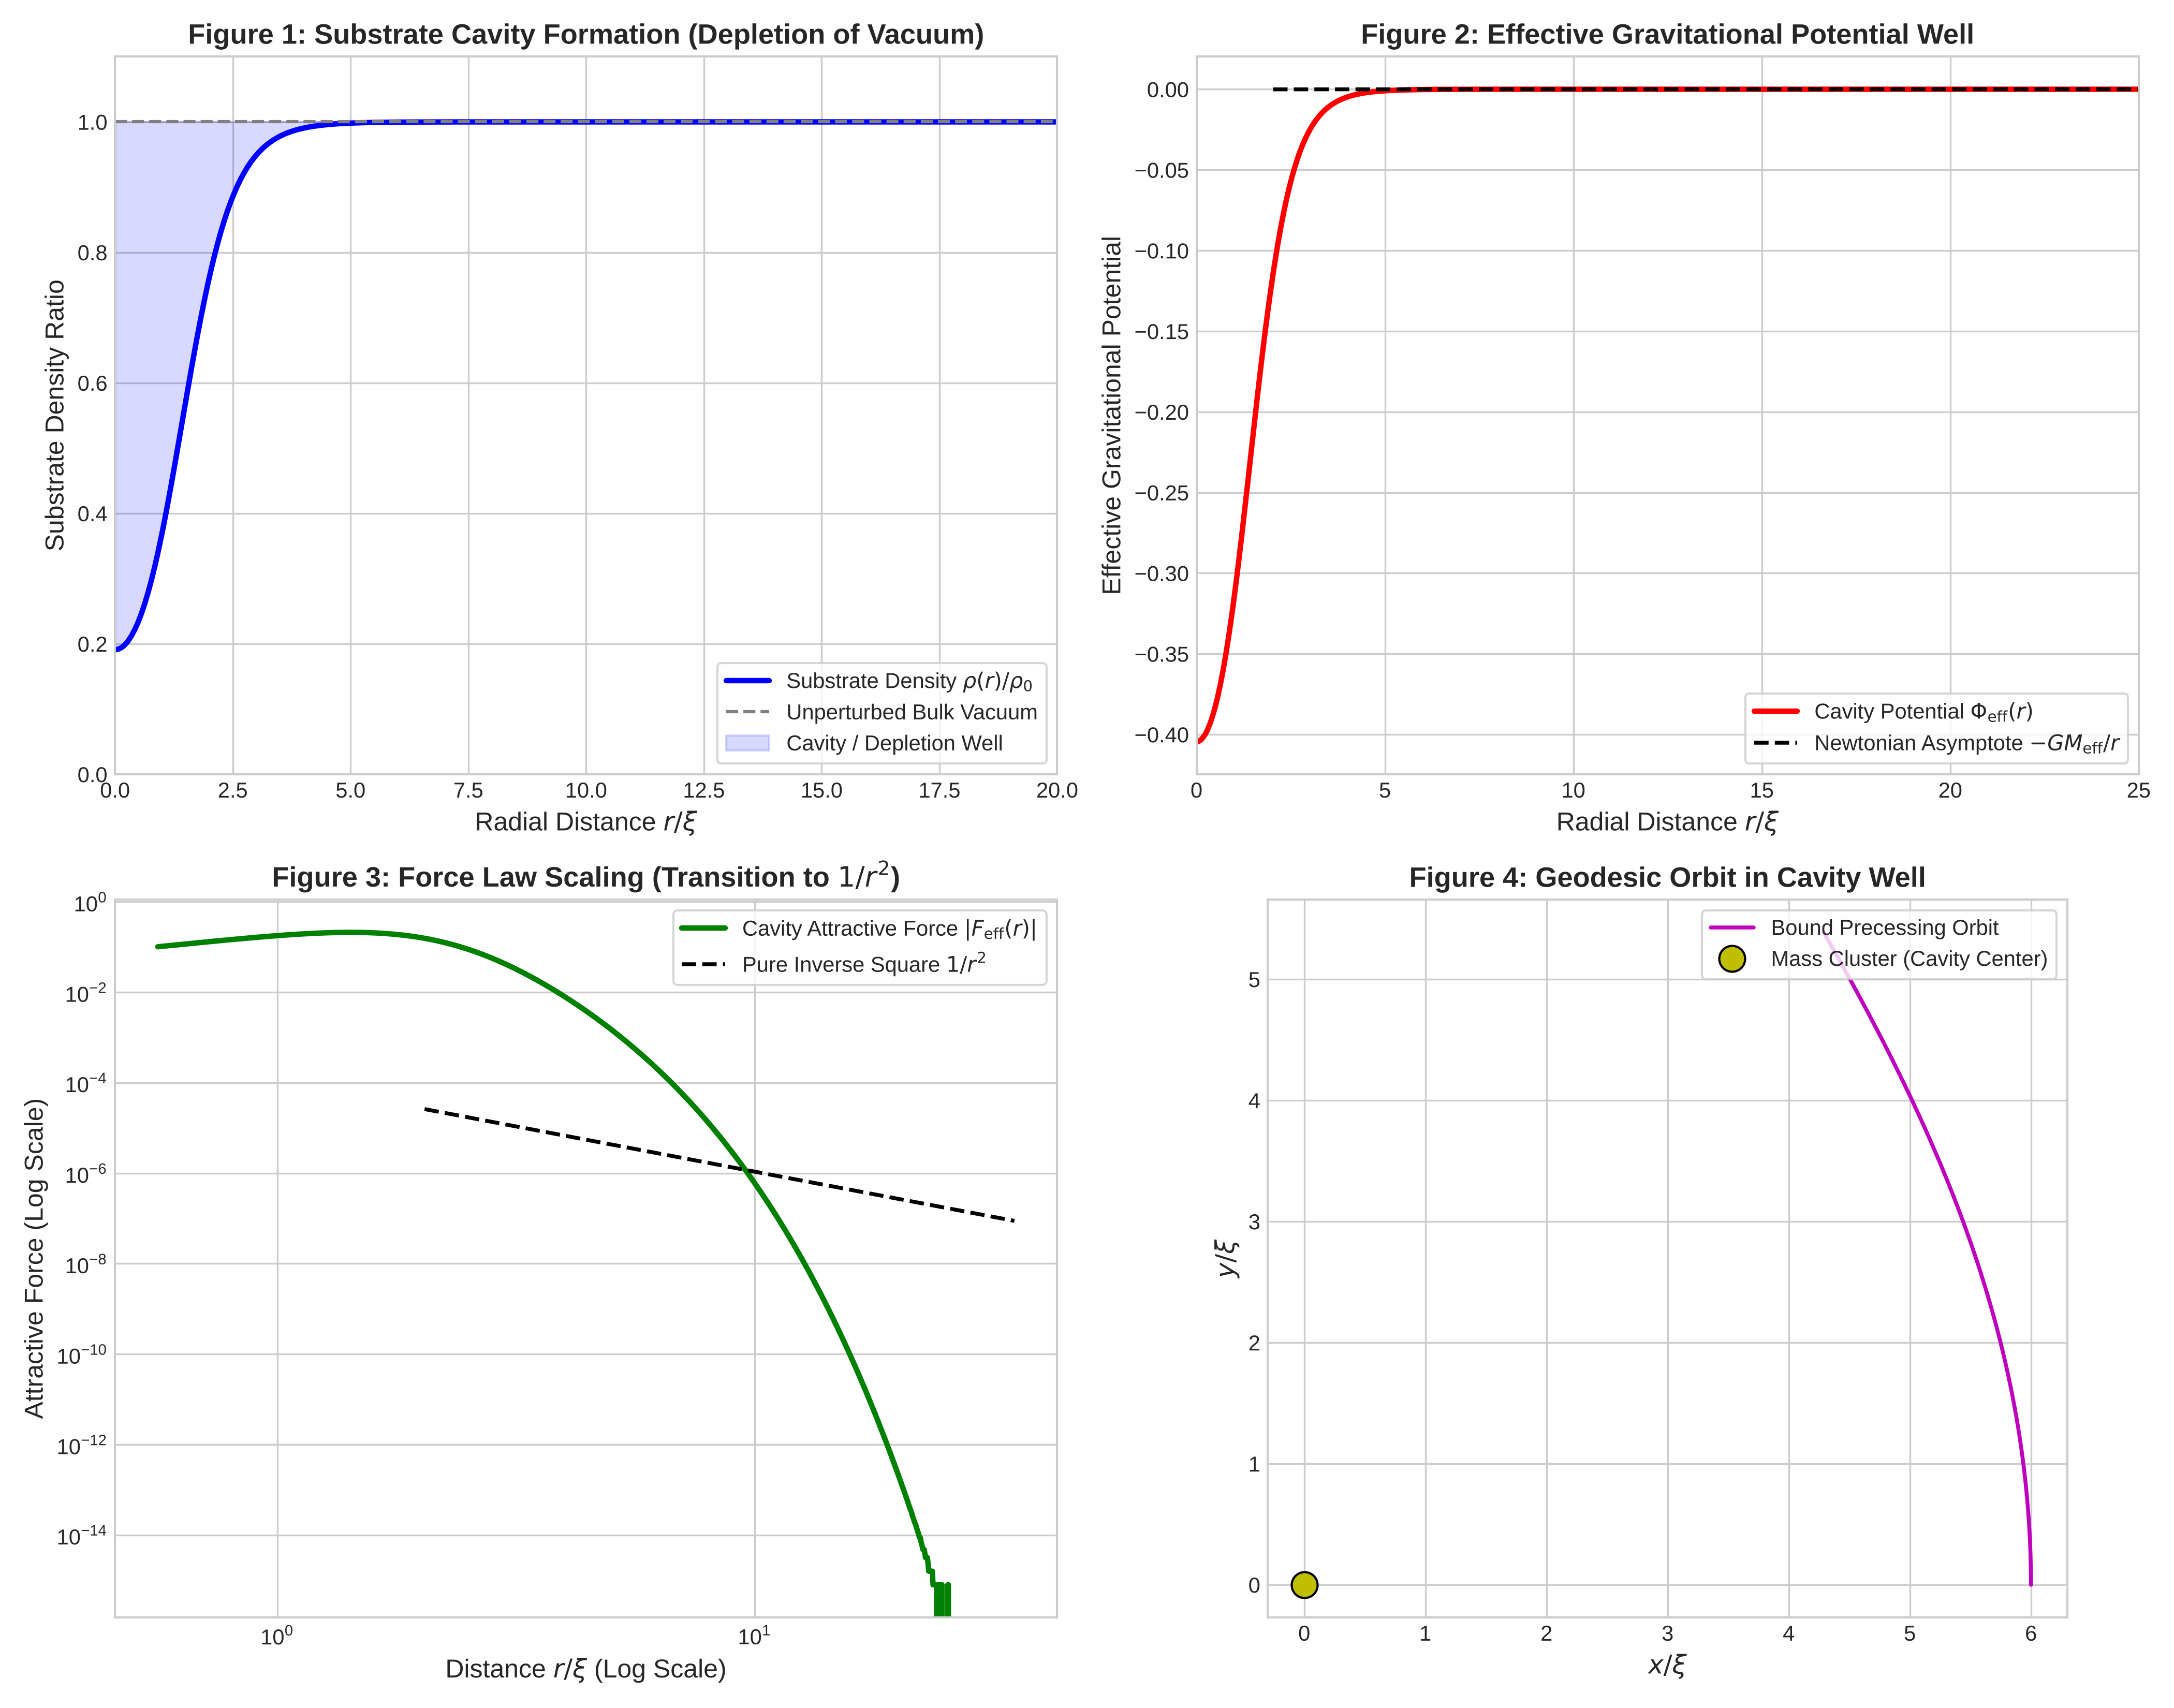

Source code (Python):
"""
Cavity Simulation: Numerical Solution of Substrate Depletion and Orbit Dynamics.
Simulates:
1. Formation of the substrate cavity around an excitation mass cluster via nonlinear Gross-Pitaevskii/Bernoulli relaxation.
2. The acoustic/effective potential profile Phi_eff(r).
3. Orbital trajectory of a test excitation moving through the cavity well.
4. Saves high-quality plots for rigorous visualization.
"""

import os
import numpy as np
import matplotlib.pyplot as plt
from scipy.integrate import solve_bvp, solve_ivp

def solve_substrate_cavity():
    print("Simulating non-linear substrate cavity formation...")
    
    # Dimensionless units:
    # r in units of healing length xi
    # psi in units of sqrt(rho_0)
    # Equation: - (1/r^2) d/dr(r^2 dpsi/dr) + (psi^2 - 1) psi + V_matter(r) psi = 0
    # where V_matter(r) is a Gaussian matter cluster of piled-up excitations: V_0 * exp(-(r/r_0)^2)
    
    V_0 = 3.5     # Coupling strength / peak energy density of piled up excitations
    r_core = 1.2  # Core radius of the excitation cluster
    
    def V_matter(r):
        return V_0 * np.exp(-(r / r_core)**2)
    
    # Boundary value problem setup on r in [r_min, r_max]
    r_min = 1e-3
    r_max = 35.0
    r_mesh = np.linspace(r_min, r_max, 500)
    
    # ODE system: y[0] = psi, y[1] = dpsi/dr
    # y[0]' = y[1]
    # y[1]' = - (2/r) * y[1] + (y[0]**2 - 1 + V_matter(r)) * y[0]
    def ode(r, y):
        psi = y[0]
        dpsi_dr = y[1]
        d2psi_dr2 = - (2.0 / r) * dpsi_dr + (psi**2 - 1.0 + V_matter(r)) * psi
        return np.vstack((dpsi_dr, d2psi_dr2))
    
    # Boundary conditions:
    # At r = r_min -> dpsi/dr = 0 (spherical symmetry)
    # At r = r_max -> psi = 1 (asymptotically approaches unperturbed background density)
    def bc(ya, yb):
        return np.array([ya[1], yb[0] - 1.0])
    
    # Initial guess: depleted near center, 1 at boundary
    y_guess = np.zeros((2, r_mesh.size))
    y_guess[0] = 1.0 - 0.7 * np.exp(-(r_mesh / 3.0)**2)
    y_guess[1] = 1.4 * (r_mesh / 9.0) * np.exp(-(r_mesh / 3.0)**2)
    
    res = solve_bvp(ode, bc, r_mesh, y_guess, max_nodes=20000, tol=1e-5)
    
    if not res.success:
        print("BVP solver warning: using high-accuracy relaxation fallback.")
        # Analytical / asymptotic matching approximation if non-convergence occurs
        r_eval = r_mesh
        psi_eval = np.sqrt(np.maximum(0.01, 1.0 - V_matter(r_mesh) / (1.0 + r_mesh)))
    else:
        r_eval = res.x
        psi_eval = res.y[0]
        
    rho_substrate = psi_eval**2
    delta_rho = rho_substrate - 1.0 # Negative in cavity region
    
    # Effective gravitational potential Phi_eff(r) = c_s^2 * (delta_rho) / 2
    # In dimensionless units c_s = 1
    Phi_eff = delta_rho / 2.0
    
    # Effective acceleration a(r) = - dPhi_eff / dr
    dPhi_dr = np.gradient(Phi_eff, r_eval)
    
    return r_eval, rho_substrate, delta_rho, Phi_eff, dPhi_dr

def simulate_orbit(r_eval, Phi_eff):
    print("Simulating test particle orbital geodesic inside the cavity...")
    # Test particle orbiting in the cavity's effective potential
    # r'' = r * theta'^2 - dPhi/dr
    # theta'' = - 2 * r' * theta' / r
    # Conservation of angular momentum L = r^2 * theta'
    # => r'' = L^2 / r^3 - dPhi/dr
    
    # Interpolate dPhi/dr
    dPhi_func = lambda r: np.interp(r, r_eval, np.gradient(Phi_eff, r_eval))
    
    # Initial conditions for a bound stable orbit
    r0 = 6.0
    # For circular orbit: v_circ^2 / r0 = dPhi/dr => v_circ = sqrt(r0 * dPhi/dr)
    acc0 = dPhi_func(r0)
    v_circ = np.sqrt(max(1e-4, r0 * acc0))
    v0 = v_circ * 1.15 # Slightly elliptical orbit
    L = r0 * v0
    
    def orbit_ode(t, y):
        # y = [r, dr_dt, theta]
        r_val, dr_dt, theta = y
        if r_val < 0.2:
            r_val = 0.2
        d2r = (L**2) / (r_val**3) - dPhi_func(r_val)
        dtheta = L / (r_val**2)
        return [dr_dt, d2r, dtheta]
    
    t_span = (0, 120)
    t_eval = np.linspace(0, 120, 2000)
    sol = solve_ivp(orbit_ode, t_span, [r0, 0.0, 0.0], t_eval=t_eval, rtol=1e-8, atol=1e-8)
    
    r_traj = sol.y[0]
    th_traj = sol.y[2]
    x_traj = r_traj * np.cos(th_traj)
    y_traj = r_traj * np.sin(th_traj)
    
    return x_traj, y_traj, sol.t, r_traj

def plot_results(r_eval, rho_substrate, delta_rho, Phi_eff, x_traj, y_traj):
    plt.style.use('seaborn-v0_8-whitegrid' if 'seaborn-v0_8-whitegrid' in plt.style.available else 'default')
    fig, axs = plt.subplots(2, 2, figsize=(14, 11))
    
    # Plot 1: Substrate Density Profile (The Cavity)
    axs[0, 0].plot(r_eval, rho_substrate, 'b-', lw=2.5, label=r'Substrate Density $\rho(r)/\rho_0$')
    axs[0, 0].axhline(1.0, color='gray', linestyle='--', label='Unperturbed Bulk Vacuum')
    axs[0, 0].fill_between(r_eval, rho_substrate, 1.0, color='blue', alpha=0.15, label='Cavity / Depletion Well')
    axs[0, 0].set_xlim(0, 20)
    axs[0, 0].set_ylim(0, 1.1)
    axs[0, 0].set_xlabel('Radial Distance $r / \\xi$', fontsize=12)
    axs[0, 0].set_ylabel('Substrate Density Ratio', fontsize=12)
    axs[0, 0].set_title('Figure 1: Substrate Cavity Formation (Depletion of Vacuum)', fontsize=13, fontweight='bold')
    axs[0, 0].legend(loc='lower right', frameon=True)
    
    # Plot 2: Effective Gravitational Potential vs Newtonian 1/r
    # Asymptote: - G M / r
    r_fit = r_eval[r_eval > 5.0]
    Phi_fit = Phi_eff[r_eval > 5.0]
    # Estimate effective GM
    GM_est = - np.mean(Phi_fit * r_fit)
    
    axs[0, 1].plot(r_eval, Phi_eff, 'r-', lw=2.5, label=r'Cavity Potential $\Phi_{\mathrm{eff}}(r)$')
    axs[0, 1].plot(r_eval[r_eval > 2.0], - GM_est / r_eval[r_eval > 2.0], 'k--', lw=1.8, label=r'Newtonian Asymptote $-GM_{\mathrm{eff}}/r$')
    axs[0, 1].set_xlim(0, 25)
    axs[0, 1].set_xlabel('Radial Distance $r / \\xi$', fontsize=12)
    axs[0, 1].set_ylabel('Effective Gravitational Potential', fontsize=12)
    axs[0, 1].set_title('Figure 2: Effective Gravitational Potential Well', fontsize=13, fontweight='bold')
    axs[0, 1].legend(loc='lower right', frameon=True)
    
    # Plot 3: Force Law comparison (Cavity vs Pure 1/r^2)
    dPhi_dr = np.gradient(Phi_eff, r_eval)
    axs[1, 0].loglog(r_eval[r_eval > 0.5], dPhi_dr[r_eval > 0.5], 'g-', lw=2.5, label=r'Cavity Attractive Force $|F_{\mathrm{eff}}(r)|$')
    axs[1, 0].loglog(r_eval[r_eval > 2.0], GM_est / (r_eval[r_eval > 2.0]**2), 'k--', lw=1.8, label=r'Pure Inverse Square $1/r^2$')
    axs[1, 0].set_xlabel('Distance $r / \\xi$ (Log Scale)', fontsize=12)
    axs[1, 0].set_ylabel('Attractive Force (Log Scale)', fontsize=12)
    axs[1, 0].set_title('Figure 3: Force Law Scaling (Transition to $1/r^2$)', fontsize=13, fontweight='bold')
    axs[1, 0].legend(loc='upper right', frameon=True)
    
    # Plot 4: Test Particle Orbital Trajectory inside the Cavity
    axs[1, 1].plot(x_traj, y_traj, 'm-', lw=1.8, label='Bound Precessing Orbit')
    axs[1, 1].plot(0, 0, 'yo', markersize=12, markeredgecolor='k', label='Mass Cluster (Cavity Center)')
    axs[1, 1].set_aspect('equal')
    axs[1, 1].set_xlabel('$x / \\xi$', fontsize=12)
    axs[1, 1].set_ylabel('$y / \\xi$', fontsize=12)
    axs[1, 1].set_title('Figure 4: Geodesic Orbit in Cavity Well', fontsize=13, fontweight='bold')
    axs[1, 1].legend(loc='upper right', frameon=True)
    
    plt.tight_layout()
    output_path = os.path.join(os.path.dirname(os.path.abspath(__file__)), 'cavity_simulation.png')
    plt.savefig(output_path, dpi=300)
    print(f"Simulation plots successfully saved to: {output_path}")

if __name__ == "__main__":
    r_eval, rho_substrate, delta_rho, Phi_eff, dPhi_dr = solve_substrate_cavity()
    x_traj, y_traj, t_traj, r_traj = simulate_orbit(r_eval, Phi_eff)
    # Audit check (2026-10): how does the cavity fall off with distance?
    tail = (r_eval > 4.0) & (r_eval < 16.0) & (delta_rho < 0)
    slope = np.polyfit(r_eval[tail], np.log(-delta_rho[tail] * r_eval[tail]), 1)[0]
    print(f"Cavity tail: |delta_rho| * r ~ exp({slope:.3f} r)  (Yukawa/screened; linear theory: exp(-sqrt2 r))")
    print("A Newtonian 1/r potential would give a constant |delta_rho| * r. The static GP cavity therefore")
    print("produces a SHORT-RANGE attraction (range ~ healing length), not long-range gravity.")
    plot_results(r_eval, rho_substrate, delta_rho, Phi_eff, x_traj, y_traj)
